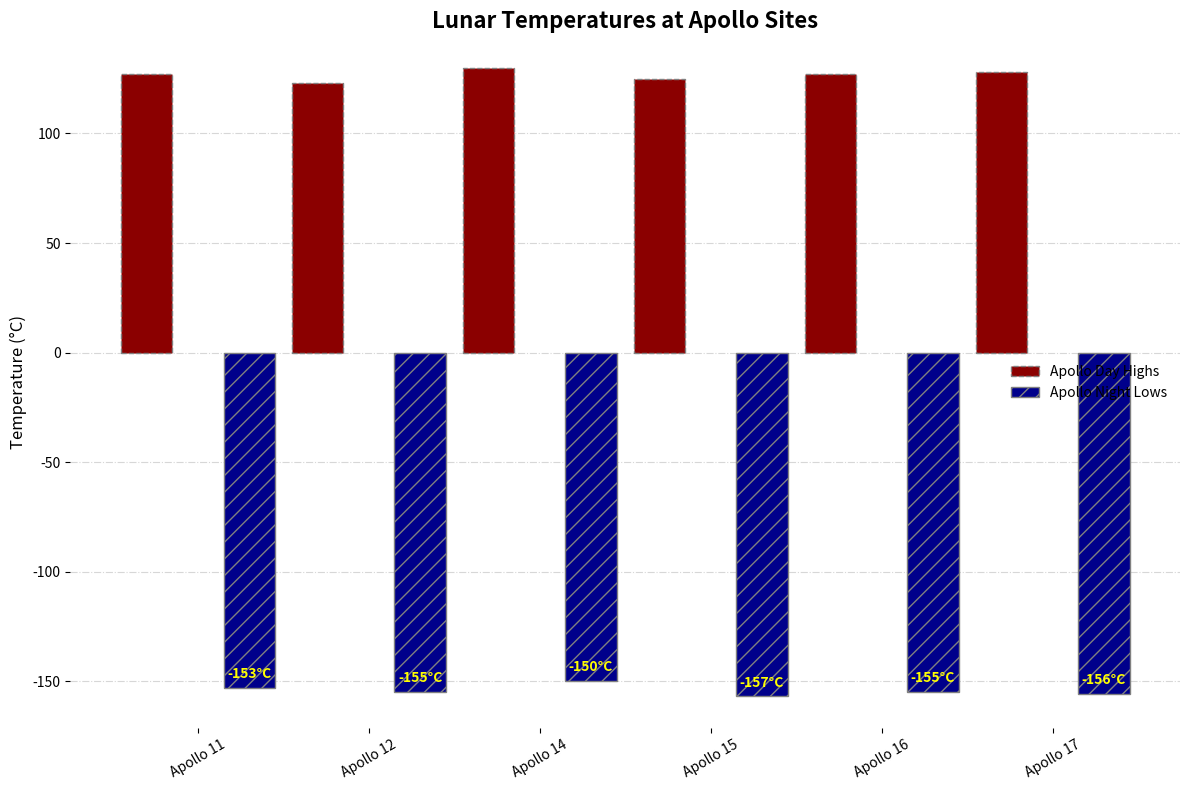

Generate this figure with matplotlib:
import matplotlib.pyplot as plt
import numpy as np

missions = ['Apollo 11', 'Apollo 12', 'Apollo 14', 'Apollo 15', 'Apollo 16', 'Apollo 17']
daytime_highs = np.array([127, 123, 130, 125, 127, 128])
nighttime_lows = np.array([-153, -155, -150, -157, -155, -156])

fig, ax = plt.subplots(figsize=(12, 8))

width = 0.3
x_pos = np.arange(len(missions))

bars_day = ax.bar(x_pos - width, daytime_highs, width,
                  label='Apollo Day Highs', color='darkred', edgecolor='gray', linestyle='--')
bars_night = ax.bar(x_pos + width, nighttime_lows, width,
                    label='Apollo Night Lows', color='darkblue', edgecolor='gray', hatch='//')

ax.set_ylabel('Temperature (°C)', fontsize=12, fontstyle='italic')
ax.set_title('Lunar Temperatures at Apollo Sites', fontsize=16, fontweight='bold', fontstyle='italic')
ax.set_xticks(x_pos)
ax.set_xticklabels(missions, fontsize=10, rotation=30)
ax.legend(frameon=False)

def add_bar_labels(bars, color='black'):
    for bar in bars:
        height = bar.get_height()
        ax.annotate(f'{height}°C', 
                    xy=(bar.get_x() + bar.get_width() / 2, height),
                    xytext=(0, 5), 
                    textcoords="offset points",
                    ha='center', va='bottom', color=color, fontsize=10, fontweight='bold')

add_bar_labels(bars_day, color='white')  
add_bar_labels(bars_night, color='yellow')

ax.yaxis.grid(True, linestyle='-.', alpha=0.5)
ax.set_axisbelow(True)

for spine in ax.spines.values():
    spine.set_visible(False)

plt.tight_layout()
plt.show()
